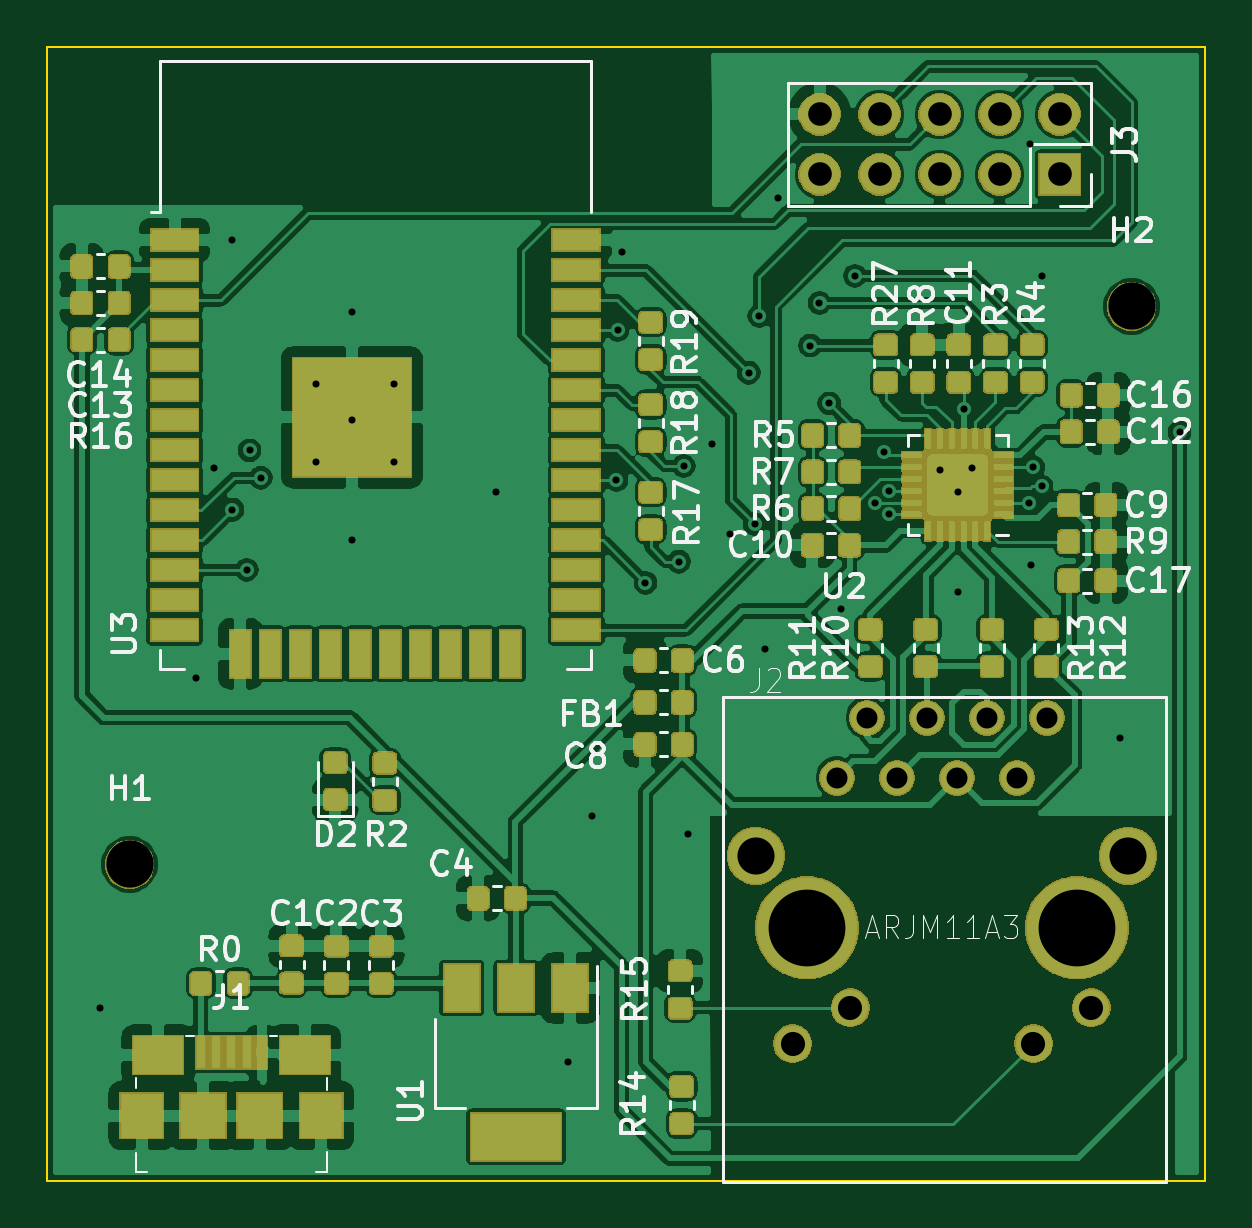
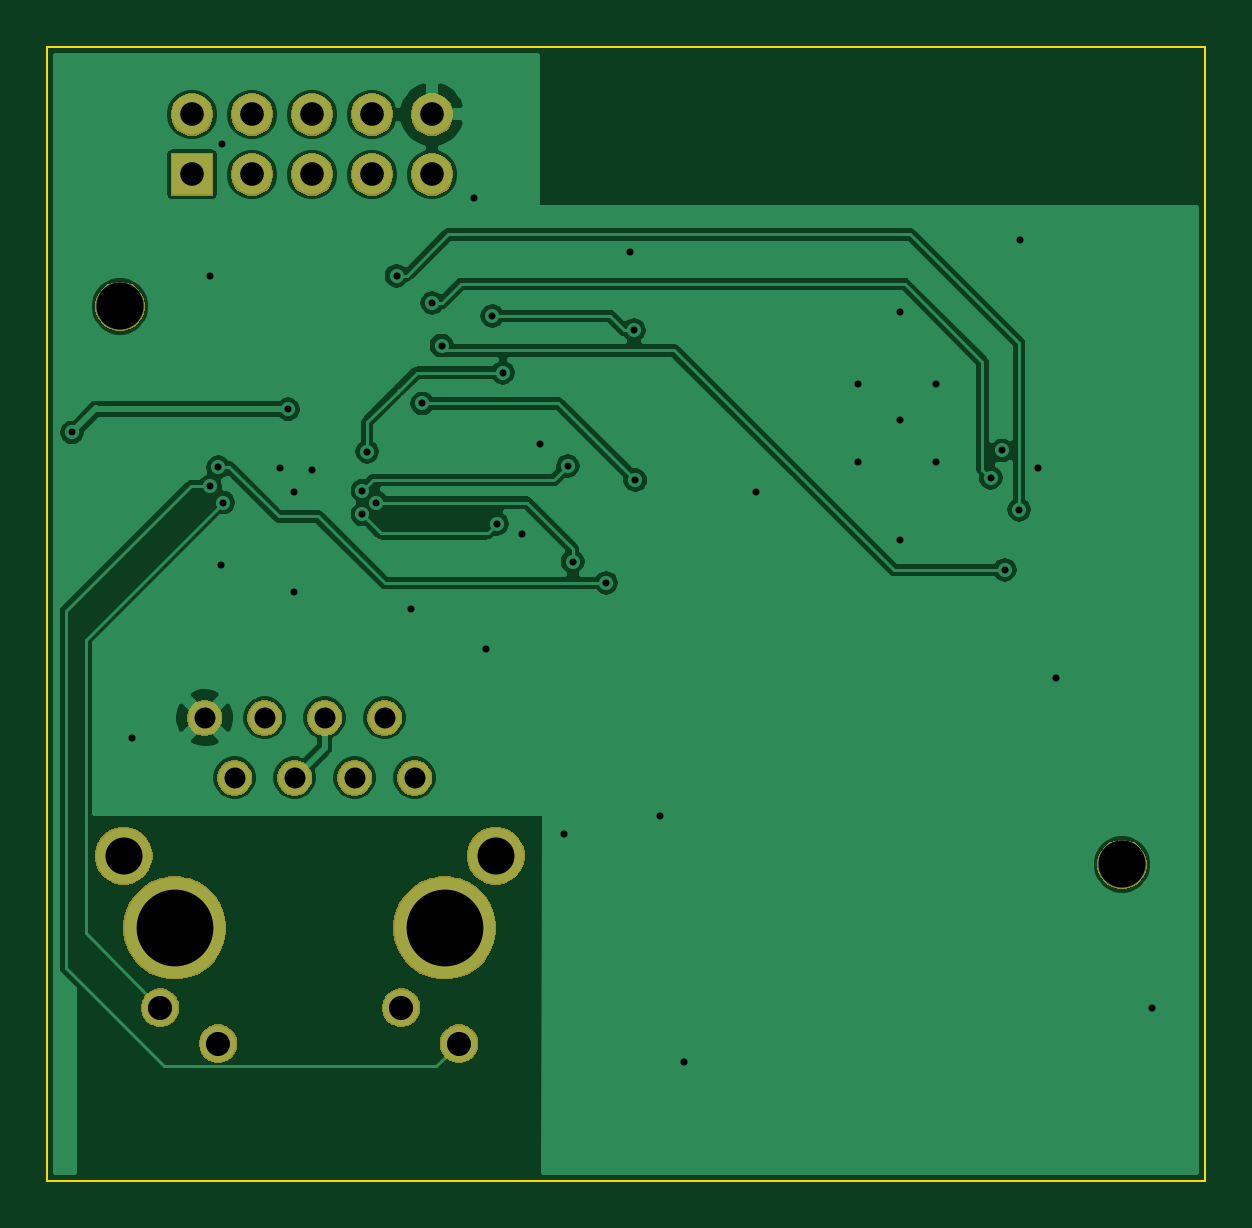
Circuit board: 10 layer files. Board 49.0 x 48.0 mm.
- bottom_copper: EsperDNS-B_Cu.gbr (86946 bytes)
- bottom_mask: EsperDNS-B_Mask.gbr (27102 bytes)
- paste: EsperDNS-B_Paste.gbr (490 bytes)
- bottom_silk: EsperDNS-B_SilkS.gbr (491 bytes)
- outline: EsperDNS-Edge_Cuts.gbr (685 bytes)
- top_copper: EsperDNS-F_Cu.gbr (412312 bytes)
- top_mask: EsperDNS-F_Mask.gbr (113833 bytes)
- paste: EsperDNS-F_Paste.gbr (177230 bytes)
- top_silk: EsperDNS-F_SilkS.gbr (46619 bytes)
- drill: EsperDNS.drl (1455 bytes)

=== bottom_copper: EsperDNS-B_Cu.gbr (86946 bytes, source omitted) ===
=== bottom_mask: EsperDNS-B_Mask.gbr (27102 bytes, source omitted) ===
=== paste: EsperDNS-B_Paste.gbr ===
G04 #@! TF.GenerationSoftware,KiCad,Pcbnew,(5.1.5)-3*
G04 #@! TF.CreationDate,2020-08-13T18:58:06-07:00*
G04 #@! TF.ProjectId,EsperDNS,45737065-7244-44e5-932e-6b696361645f,rev?*
G04 #@! TF.SameCoordinates,Original*
G04 #@! TF.FileFunction,Paste,Bot*
G04 #@! TF.FilePolarity,Positive*
%FSLAX46Y46*%
G04 Gerber Fmt 4.6, Leading zero omitted, Abs format (unit mm)*
G04 Created by KiCad (PCBNEW (5.1.5)-3) date 2020-08-13 18:58:06*
%MOMM*%
%LPD*%
G04 APERTURE LIST*
G04 APERTURE END LIST*
M02*

=== bottom_silk: EsperDNS-B_SilkS.gbr ===
G04 #@! TF.GenerationSoftware,KiCad,Pcbnew,(5.1.5)-3*
G04 #@! TF.CreationDate,2020-08-13T18:58:06-07:00*
G04 #@! TF.ProjectId,EsperDNS,45737065-7244-44e5-932e-6b696361645f,rev?*
G04 #@! TF.SameCoordinates,Original*
G04 #@! TF.FileFunction,Legend,Bot*
G04 #@! TF.FilePolarity,Positive*
%FSLAX46Y46*%
G04 Gerber Fmt 4.6, Leading zero omitted, Abs format (unit mm)*
G04 Created by KiCad (PCBNEW (5.1.5)-3) date 2020-08-13 18:58:06*
%MOMM*%
%LPD*%
G04 APERTURE LIST*
G04 APERTURE END LIST*
M02*

=== outline: EsperDNS-Edge_Cuts.gbr ===
G04 #@! TF.GenerationSoftware,KiCad,Pcbnew,(5.1.5)-3*
G04 #@! TF.CreationDate,2020-08-13T18:58:06-07:00*
G04 #@! TF.ProjectId,EsperDNS,45737065-7244-44e5-932e-6b696361645f,rev?*
G04 #@! TF.SameCoordinates,Original*
G04 #@! TF.FileFunction,Profile,NP*
%FSLAX46Y46*%
G04 Gerber Fmt 4.6, Leading zero omitted, Abs format (unit mm)*
G04 Created by KiCad (PCBNEW (5.1.5)-3) date 2020-08-13 18:58:06*
%MOMM*%
%LPD*%
G04 APERTURE LIST*
%ADD10C,0.100000*%
G04 APERTURE END LIST*
D10*
X188000000Y-68000000D02*
X188000000Y-116000000D01*
X139000000Y-68000000D02*
X188000000Y-68000000D01*
X139000000Y-116000000D02*
X139000000Y-68000000D01*
X188000000Y-116000000D02*
X139000000Y-116000000D01*
M02*

=== top_copper: EsperDNS-F_Cu.gbr (412312 bytes, source omitted) ===
=== top_mask: EsperDNS-F_Mask.gbr (113833 bytes, source omitted) ===
=== paste: EsperDNS-F_Paste.gbr (177230 bytes, source omitted) ===
=== top_silk: EsperDNS-F_SilkS.gbr (46619 bytes, source omitted) ===
=== drill: EsperDNS.drl ===
M48
; DRILL file {KiCad (5.1.5)-3} date 8/13/2020 6:58:08 PM
; FORMAT={-:-/ absolute / inch / decimal}
; #@! TF.CreationDate,2020-08-13T18:58:08-07:00
; #@! TF.GenerationSoftware,Kicad,Pcbnew,(5.1.5)-3
FMAT,2
INCH
T1C0.0118
T2C0.0350
T3C0.0394
T4C0.0402
T5C0.0618
T6C0.1280
T7C0.0787
%
G90
G05
T1
X5.56Y-4.28
X5.72Y-3.73
X5.75Y-3.38
X5.78Y-3.0
X5.7815Y-3.4488
X5.8051Y-3.5492
X5.81Y-3.35
X5.8287Y-3.3957
X5.92Y-3.24
X5.92Y-3.37
X5.98Y-3.12
X5.98Y-3.3
X5.98Y-3.5
X6.05Y-3.24
X6.05Y-3.37
X6.22Y-3.42
X6.34Y-4.37
X6.38Y-3.96
X6.4213Y-3.3996
X6.4232Y-3.1496
X6.43Y-3.02
X6.4698Y-3.5709
X6.5256Y-3.5354
X6.5335Y-3.376
X6.54Y-3.99
X6.58Y-3.34
X6.61Y-3.49
X6.6417Y-3.2205
X6.6516Y-3.4724
X6.6594Y-3.126
X6.6693Y-3.6811
X6.69Y-2.93
X6.7441Y-3.1752
X6.7598Y-3.1043
X6.7761Y-3.2717
X6.7953Y-3.6142
X6.8189Y-3.0591
X6.853Y-3.437
X6.8681Y-3.3524
X6.876Y-3.4173
X6.876Y-3.4567
X6.9606Y-3.3819
X6.99Y-3.42
X6.9902Y-3.5866
X7.0Y-3.2815
X7.0138Y-3.3799
X7.1083Y-3.437
X7.11Y-2.84
X7.1122Y-3.5413
X7.1161Y-3.378
X7.13Y-3.06
X7.13Y-3.41
X7.26Y-3.83
X7.36Y-3.32
T2
X6.789Y-3.8957
X6.839Y-3.7957
X6.889Y-3.8957
X6.939Y-3.7957
X6.989Y-3.8957
X7.039Y-3.7957
X7.089Y-3.8957
X7.139Y-3.7957
T3
X6.76Y-2.79
X6.76Y-2.89
X6.86Y-2.79
X6.86Y-2.89
X6.96Y-2.79
X6.96Y-2.89
X7.06Y-2.79
X7.06Y-2.89
X7.16Y-2.79
X7.16Y-2.89
T4
X6.715Y-4.3386
X6.8114Y-4.2787
X7.1165Y-4.3386
X7.213Y-4.2787
T5
X6.6539Y-4.0256
X7.274Y-4.0256
T6
X6.739Y-4.1457
X7.189Y-4.1457
T7
X5.61Y-4.04
X7.28Y-3.11
T0
M30
